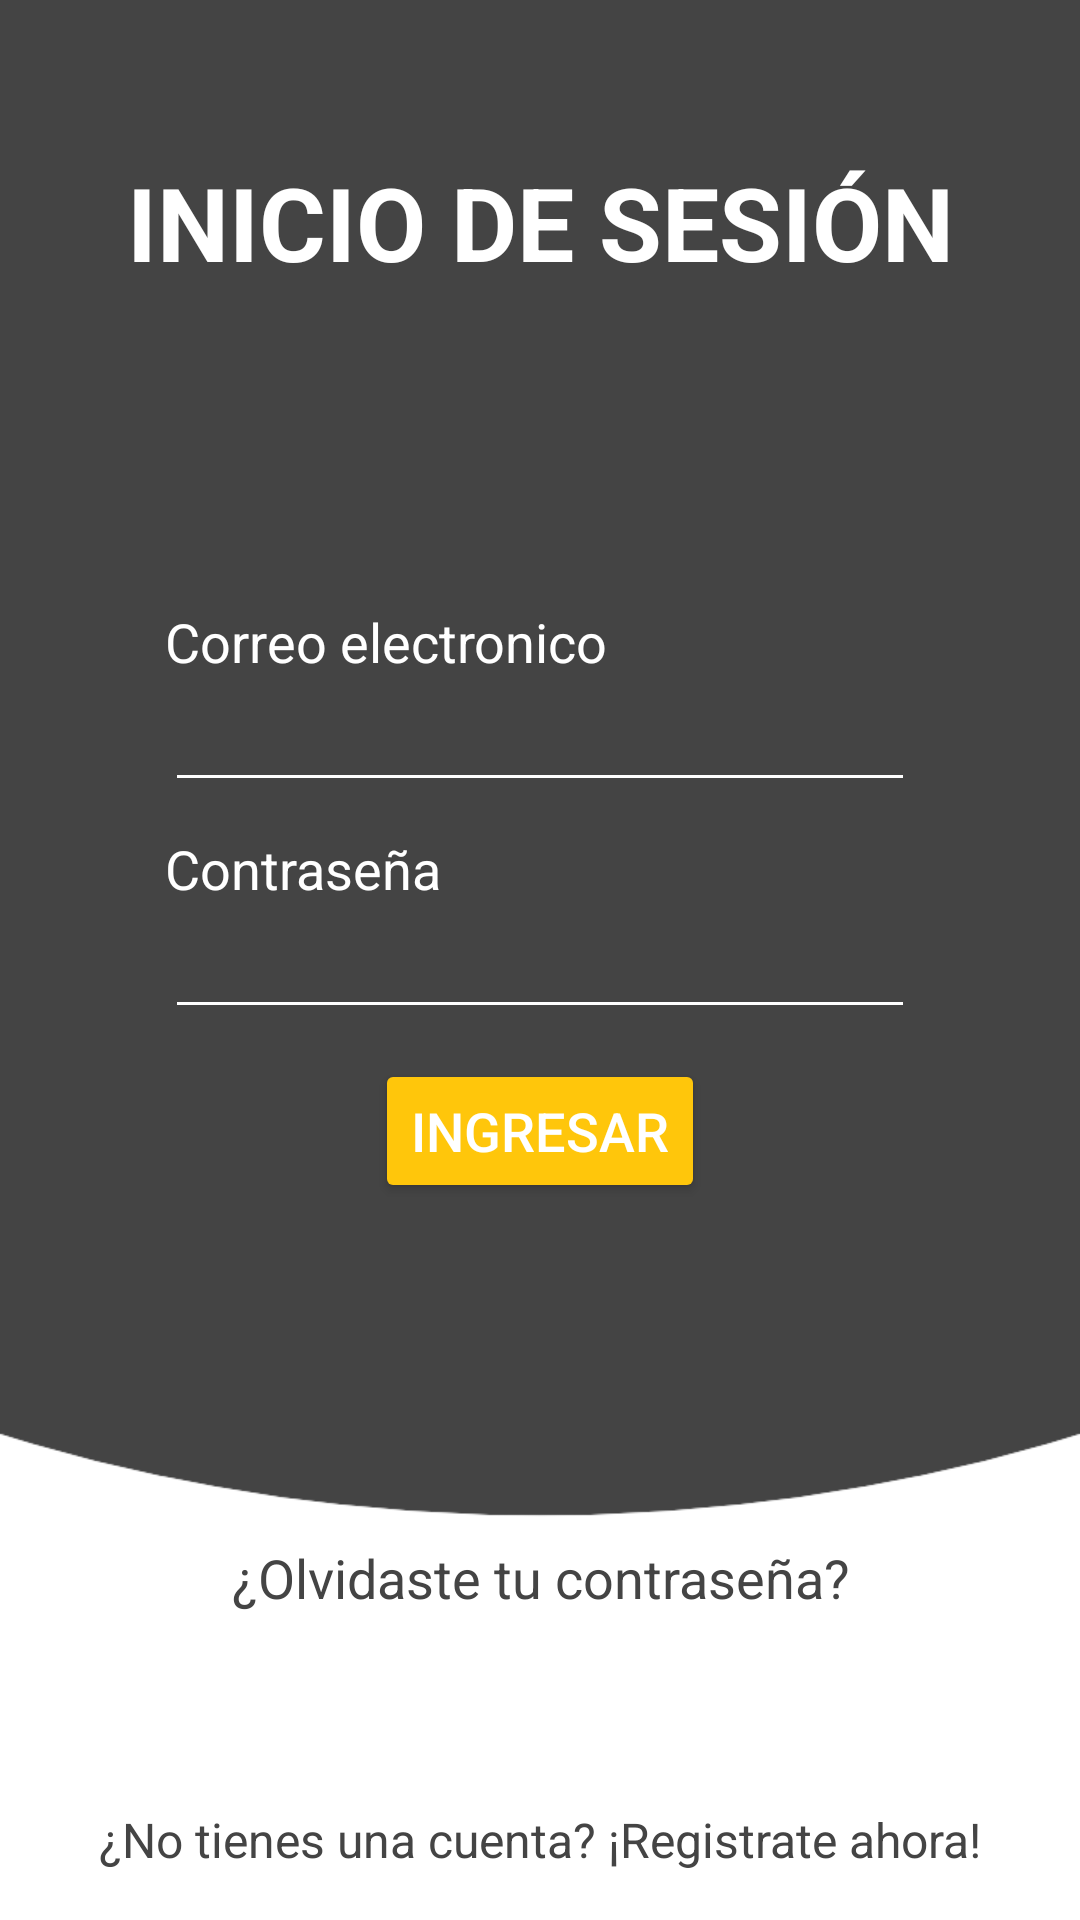

Android layout source for this screen:
<!-- AndroidManifest.xml: application theme Theme.GroupAplication -->
<!-- res/layout/fragment_login.xml -->
<?xml version="1.0" encoding="utf-8"?>
<androidx.constraintlayout.widget.ConstraintLayout xmlns:android="http://schemas.android.com/apk/res/android"
    xmlns:app="http://schemas.android.com/apk/res-auto"
    xmlns:tools="http://schemas.android.com/tools"
    android:layout_width="match_parent"
    android:layout_height="match_parent"
    android:background="@drawable/phone_background_2"
    tools:context=".login.LoginFragment">

    <androidx.constraintlayout.widget.Guideline
        android:id="@+id/guideline11"
        android:layout_width="wrap_content"
        android:layout_height="wrap_content"
        android:orientation="horizontal"
        app:layout_constraintGuide_percent="0.08" />

    <androidx.constraintlayout.widget.Guideline
        android:id="@+id/guideline12"
        android:layout_width="wrap_content"
        android:layout_height="wrap_content"
        android:orientation="horizontal"
        app:layout_constraintGuide_percent="0.79" />

    <TextView
        android:id="@+id/loginRegistrar"
        android:layout_width="match_parent"
        android:layout_height="wrap_content"
        android:layout_marginBottom="16dp"
        android:gravity="center"
        android:text="¿No tienes una cuenta? ¡Registrate ahora!"
        android:textColor="@color/black"
        android:textColorLink="@color/primary"
        android:textSize="16sp"
        app:layout_constraintBottom_toBottomOf="parent"
        app:layout_constraintEnd_toEndOf="parent"
        app:layout_constraintStart_toStartOf="parent" />

    <TextView
        android:id="@+id/textView5"
        android:layout_width="match_parent"
        android:layout_height="wrap_content"
        android:gravity="center|top"
        android:text="INICIO DE SESIÓN"
        android:textColor="@color/white"
        android:textSize="34sp"
        android:textStyle="bold"
        app:layout_constraintEnd_toEndOf="parent"
        app:layout_constraintStart_toStartOf="parent"
        app:layout_constraintTop_toTopOf="@+id/guideline11" />

    <TextView
        android:id="@+id/loginRecuperar"
        android:layout_width="match_parent"
        android:layout_height="wrap_content"
        android:layout_marginTop="8dp"
        android:gravity="center"
        android:text="¿Olvidaste tu contraseña?"
        android:textColor="@color/black"
        android:textColorLink="@color/primary"
        android:textSize="18sp"
        app:layout_constraintTop_toTopOf="@+id/guideline12"
        tools:layout_editor_absoluteX="81dp" />

    <LinearLayout
        android:id="@+id/linearLayout2"
        android:layout_width="250dp"
        android:layout_height="wrap_content"
        android:gravity="center"
        android:orientation="vertical"
        app:layout_constraintBottom_toTopOf="@+id/guideline12"
        app:layout_constraintEnd_toEndOf="parent"
        app:layout_constraintStart_toStartOf="parent"
        app:layout_constraintTop_toBottomOf="@+id/textView5">

        <TextView
            android:layout_width="match_parent"
            android:layout_height="wrap_content"
            android:gravity="left"
            android:text="Correo electronico"
            android:textColor="@color/white"
            android:textSize="18sp" />

        <EditText
            android:id="@+id/loginCorreo"
            android:layout_width="match_parent"
            android:layout_height="wrap_content"
            android:backgroundTint="#FFFFFF"
            android:ems="10"
            android:inputType="textEmailAddress"
            android:textColor="@color/white"
            android:textSize="18sp" />

        <TextView
            android:layout_width="match_parent"
            android:layout_height="wrap_content"
            android:layout_marginTop="10dp"
            android:backgroundTint="#FFFFFF"
            android:text="Contraseña"
            android:textColor="@color/white"
            android:textSize="18sp" />

        <EditText
            android:id="@+id/loginClave"
            android:layout_width="match_parent"
            android:layout_height="wrap_content"
            android:backgroundTint="#FFFFFF"
            android:ems="10"
            android:inputType="textPassword"
            android:textColor="@color/white"
            android:textSize="18sp" />

        <Button
            android:id="@+id/loginButton"
            android:layout_width="wrap_content"
            android:layout_height="wrap_content"
            android:layout_marginTop="10dp"
            android:backgroundTint="@color/primary"
            android:text="Ingresar"
            android:textColor="@color/white"
            android:textSize="18sp" />

        <ProgressBar
            android:id="@+id/loginCargando"
            android:layout_width="match_parent"
            android:layout_height="wrap_content"
            android:visibility="gone" />

    </LinearLayout>

</androidx.constraintlayout.widget.ConstraintLayout>
<!-- resources referenced by this layout -->
<resources>
  <color name="black">#444444</color>
  <color name="primary">#FFC60B</color>
  <color name="white">#FFFFFF</color>
  <!-- drawable phone_background_2: png bitmap (drawable, 22353 bytes) -->
  <style name="Theme.GroupAplication" parent="Base.Theme.GroupAplication" />
  <style name="Base.Theme.GroupAplication" parent="Theme.Material3.DayNight.NoActionBar">
          
          
          <item name="android:statusBarColor">@color/black_10</item>
      </style>
  <color name="black_10">#000000</color>
</resources>
